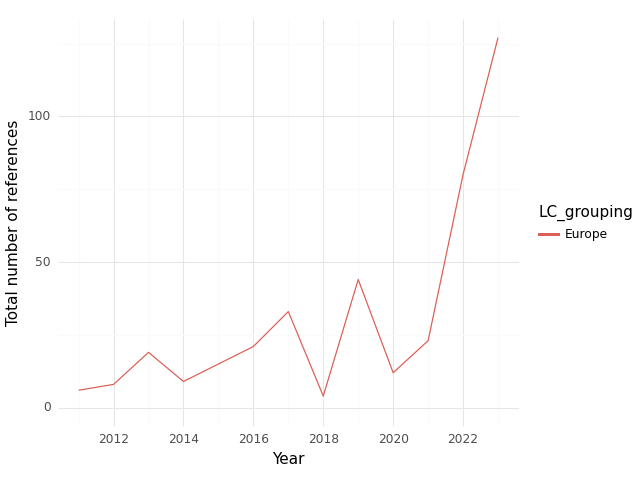

Values plotted in this chart, from the file beside it:
, index, LC_grouping, Year, intersection, climate, health, sum
0, 0, Europe, 2011, 6.0, 71.0, 272.0, 349.0
1, 1, Europe, 2012, 8.0, 164.0, 379.0, 551.0
2, 2, Europe, 2013, 19.0, 157.0, 319.0, 495.0
3, 3, Europe, 2014, 9.0, 309.0, 390.0, 708.0
4, 4, Europe, 2015, 15.0, 172.0, 484.0, 671.0
5, 5, Europe, 2016, 21.0, 428.0, 517.0, 966.0
6, 6, Europe, 2017, 33.0, 117.0, 264.0, 414.0
7, 7, Europe, 2018, 4.0, 57.0, 183.0, 244.0
8, 8, Europe, 2019, 44.0, 149.0, 391.0, 584.0
9, 9, Europe, 2020, 12.0, 155.0, 178.0, 345.0
10, 10, Europe, 2021, 23.0, 235.0, 793.0, 1051
11, 11, Europe, 2022, 80.0, 1149, 1952, 3181
12, 12, Europe, 2023, 127.0, 2355, 2531, 5013
